4-way image classification set "converted_dataset" from GitHub (julkaswieta/coffee-defects); label vocabulary: defect, longberry, peaberry, premium.

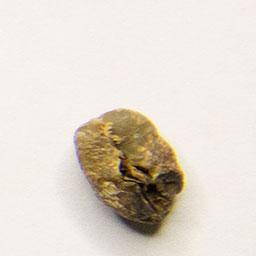
Label: defect

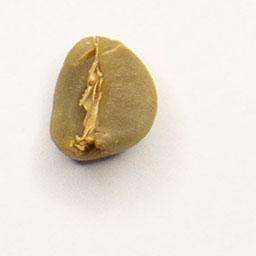
Label: premium

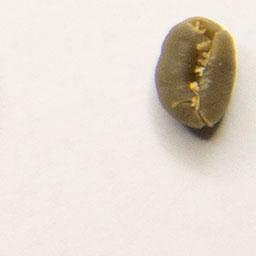
Label: peaberry

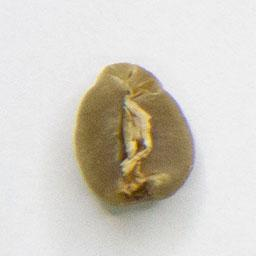
Label: premium

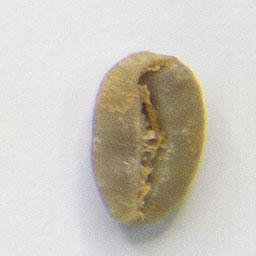
Label: longberry

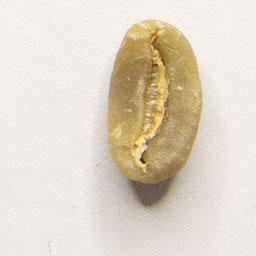
Label: longberry
